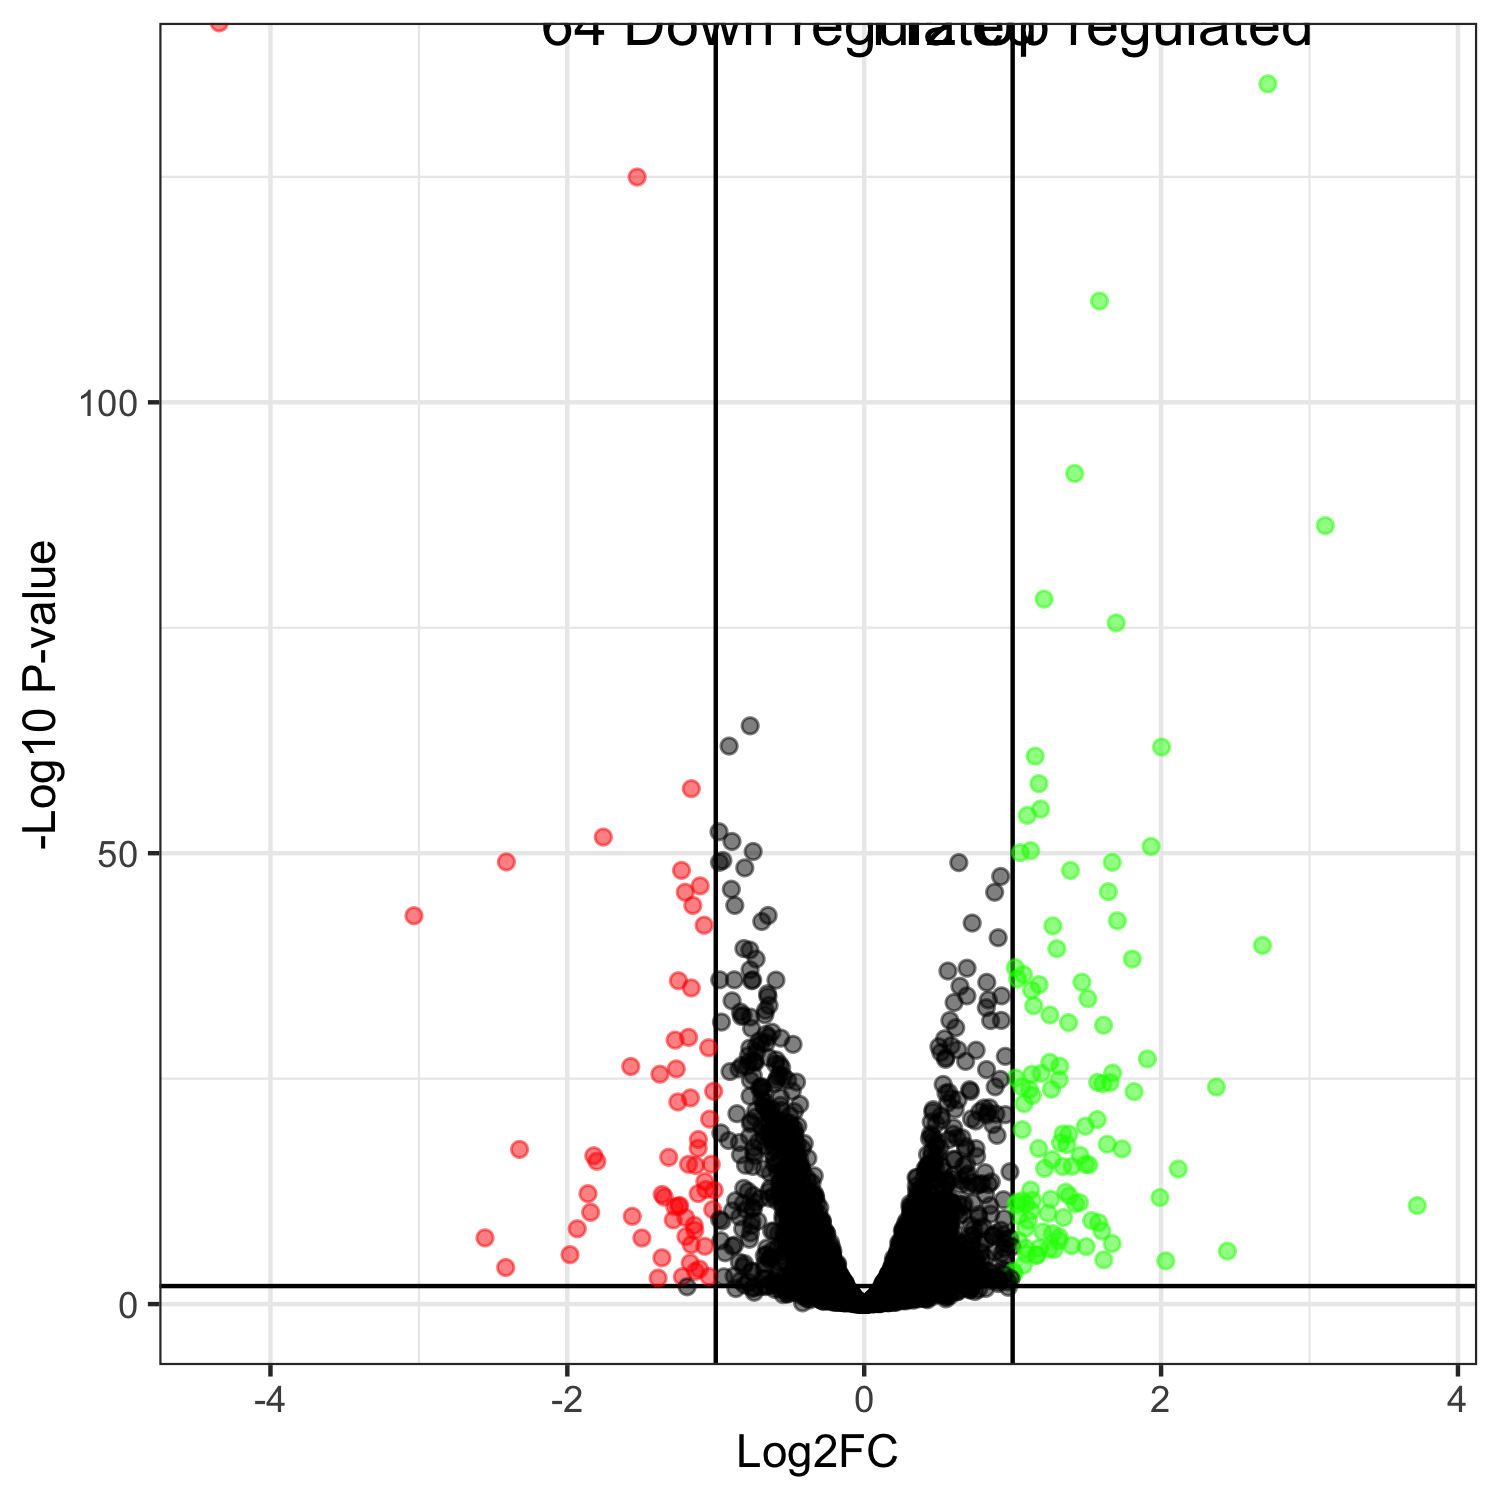

The data file committed next to this chart (first rows):
genes, logFC, logCPM, PValue, FDR
YALI1_D34933g, -4.345, 4.861, 0, 0
YALI1_A22496g, 2.719, 3.608, 1.50128351580479e-139, 4.84013805495465e-136
YALI1_E09329g, -1.53, 8.642, 4.85776506399213e-129, 1.04409563775404e-125
YALI1_E14350g, 1.585, 5.63, 3.65790146308842e-115, 5.89653715849853e-112
YALI1_B17292g, 1.418, 6.509, 6.03192505308801e-96, 7.7787705484623e-93
YALI1_F15357g, 3.106, 3.456, 4.33765096914324e-90, 4.6615289081726e-87
YALI1_E12561g, 1.212, 6.519, 7.07344818113309e-82, 6.51565626742088e-79
YALI1_B21155g, 1.697, 5.001, 3.5673601794075e-79, 2.87529230460244e-76
YALI1_F14136g, -0.7684, 9.576, 1.04471934127863e-67, 7.48483368062736e-65
YALI1_E30677g, -0.9102, 6.088, 2.03236734281512e-65, 1.31047046264719e-62
YALI1_C06222g, 2.003, 6.762, 2.89725489796916e-65, 1.69831814382774e-62
YALI1_A15105g, 1.152, 7.499, 3.20698811734114e-64, 1.7232216150513e-61
YALI1_C31408g, 1.177, 8.209, 3.84647430039105e-61, 1.90785125299396e-58
YALI1_C21789g, -1.165, 5.709, 1.51322786411477e-60, 6.96949519129432e-58
YALI1_B12966g, 1.188, 6.751, 2.95300465281473e-58, 1.26939826675662e-55
YALI1_E10295g, 1.099, 4.29, 1.57776129234834e-57, 6.35837800816379e-55
YALI1_C24850g, -0.9781, 10.44, 1.09675398014031e-55, 4.15992333173217e-53
YALI1_D31482g, -1.758, 8.293, 4.5447448221698e-55, 1.62802858963061e-52
YALI1_A05254g, -0.891, 6.191, 1.47317715669489e-54, 4.9994980559835e-52
YALI1_F29798g, 1.932, 3.8, 5.45205274381266e-54, 1.7577418046052e-51
YALI1_E20794g, 1.121, 5.109, 1.71106116274896e-53, 5.25377256066918e-51
YALI1_E34842g, -0.7482, 6.507, 2.21782687173132e-53, 6.5002489404198e-51
YALI1_C30454g, 1.052, 5.554, 3.09958340993691e-53, 8.6896147075101e-51
YALI1_B15587g, -0.9524, 6.594, 2.38650600315267e-52, 6.41174612847017e-50
YALI1_A12772g, -2.411, 5.176, 3.57328307558114e-52, 9.21621170853888e-50
YALI1_D17666g, -0.9753, 6.039, 4.29614627358692e-52, 1.03295667849388e-49
YALI1_A16681g, 1.671, 4.054, 4.32534589319707e-52, 1.03295667849388e-49
YALI1_A06594g, 0.6373, 6.817, 4.78467929924789e-52, 1.10184329005537e-49
YALI1_B11759g, -0.8046, 6.457, 1.90638111794701e-51, 4.23873980983529e-49
YALI1_B13328g, -1.231, 6.907, 3.73068390112534e-51, 8.01848326481874e-49
YALI1_C25391g, 1.389, 6.739, 3.91312122221435e-51, 8.13929214220585e-49
YALI1_F26427g, 0.9194, 6.664, 1.87684659660374e-50, 3.78184589215653e-48
YALI1_E21983g, -1.105, 6.77, 2.13407828973782e-49, 4.16985964006953e-47
YALI1_A12356g, -0.8952, 6.085, 5.2277768741098e-49, 9.91432508360589e-47
YALI1_F37171g, 1.644, 2.74, 1.01171286969696e-48, 1.86386416680171e-46
YALI1_F17988g, -1.206, 7.613, 1.19631353016392e-48, 2.12979001945982e-46
YALI1_C04925g, 0.8786, 7.378, 1.22211896277936e-48, 2.12979001945982e-46
YALI1_D13126g, -0.8719, 5.987, 3.62033124958126e-47, 6.14313049928947e-45
YALI1_F03120g, -1.155, 5.131, 3.7436889230771e-47, 6.18956568615414e-45
YALI1_E01649g, -0.6472, 5.916, 5.00587313887614e-46, 8.06946749986833e-44
YALI1_D21256g, -3.033, 7.212, 5.40683128170335e-46, 8.50323124498127e-44
YALI1_B02047g, 1.706, 2.979, 2.03387789513381e-45, 3.1224868256721e-43
YALI1_E40251g, -0.6902, 6.186, 2.48783454474471e-45, 3.73059468477067e-43
YALI1_B05313g, 0.7274, 5.61, 3.79527346309097e-45, 5.56180074772968e-43
YALI1_B05832g, -1.078, 7.847, 6.7602808066493e-45, 9.6867312536166e-43
YALI1_C04720g, 1.271, 5.109, 8.07609422868229e-45, 1.13205773014225e-42
YALI1_B10231g, 0.9023, 7.747, 1.71709643841995e-43, 2.35571017764507e-41
YALI1_A12540g, 2.683, 3.359, 1.23773611473114e-42, 1.66269218078884e-40
YALI1_E19483g, -0.8107, 6.865, 2.83503422304664e-42, 3.73067360616423e-40
YALI1_C15465g, 1.298, 3.966, 2.97734666824525e-42, 3.83958626336907e-40
YALI1_E02317g, -0.7705, 7.014, 4.35985881551354e-42, 5.5122293416532e-40
YALI1_C04553g, 1.806, 4.196, 4.47907249059472e-41, 5.45970597786519e-39
YALI1_F07318g, -0.7283, 6.19, 4.48766155128497e-41, 5.45970597786519e-39
YALI1_D11256g, 1.017, 6.494, 4.08200629317437e-40, 4.87421788488673e-38
YALI1_F04848g, 0.6927, 5.993, 4.81092135262124e-40, 5.6401492512185e-38
YALI1_F39001g, -0.769, 6.524, 7.2575136303912e-40, 8.35650855156473e-38
YALI1_F09433g, 0.5641, 6.675, 1.02110777216887e-39, 1.15510577455173e-37
YALI1_D01234g, 1.073, 6.871, 2.5341970256697e-39, 2.81732800371004e-37
YALI1_F12649g, 1.033, 4.388, 7.91720863294138e-39, 8.65256970596713e-37
YALI1_D11151g, -0.8749, 5.477, 1.03606342108863e-38, 1.09984051916772e-36
... 6,388 more rows
